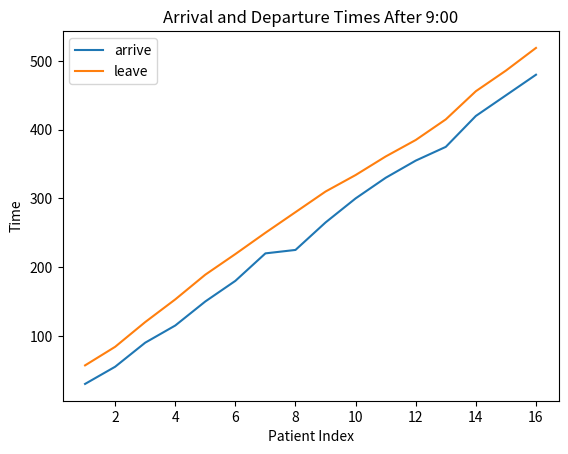

The matplotlib source for this figure:
import random as rd
import numpy as np
import matplotlib.pyplot as plt
def time_cost(patient_num):
    def serve():
        return rd.choices([24, 27, 30, 33, 36, 39],[0.1, 0.2, 0.4, 0.15, 0.10, 0.05])[0]
    def arrive(index):
        return 30*(index+1) + rd.choices([-15, -5, 0, 10, 15], [0.10, 0.25, 0.50, 0.10, 0.05])[0]
    
    ## 初始化信息矩阵
    guests = np.array([[0 for _ in range(patient_num)] for _ in range(5)])
    #["arrive", "serve", "stay", "leave", "option"]
    for index in range(patient_num):
        arrive_time, serve_time = arrive(index), serve()
        if index == 0:
            guests[:,index] = [arrive_time, serve_time, serve_time, arrive_time + serve_time , 0]
        else:
            last_leave = guests[3, index-1]
            if arrive_time >= last_leave:
                guests[:,index] = [arrive_time, serve_time, serve_time, arrive_time + serve_time, 0]
            else:
                wait = guests[3,index-1] - arrive_time
                stay = wait + serve_time
                guests[:,index] = [arrive_time, serve_time, stay, arrive_time + stay, 1]
    return guests
    
def plot_guests(guests):
    patientNum = len(guests[0])
    plt.plot(list(range(1,patientNum+1)), guests[0,:], label = "arrive")
    plt.plot(list(range(1,patientNum+1)), guests[3,:], label = "leave")
    plt.title("Arrival and Departure Times After 9:00")  
    plt.xlabel("Patient Index")  
    plt.ylabel("Time") 
    plt.legend() 
    plt.show()
    return 0

plot_guests(time_cost(16))
    
